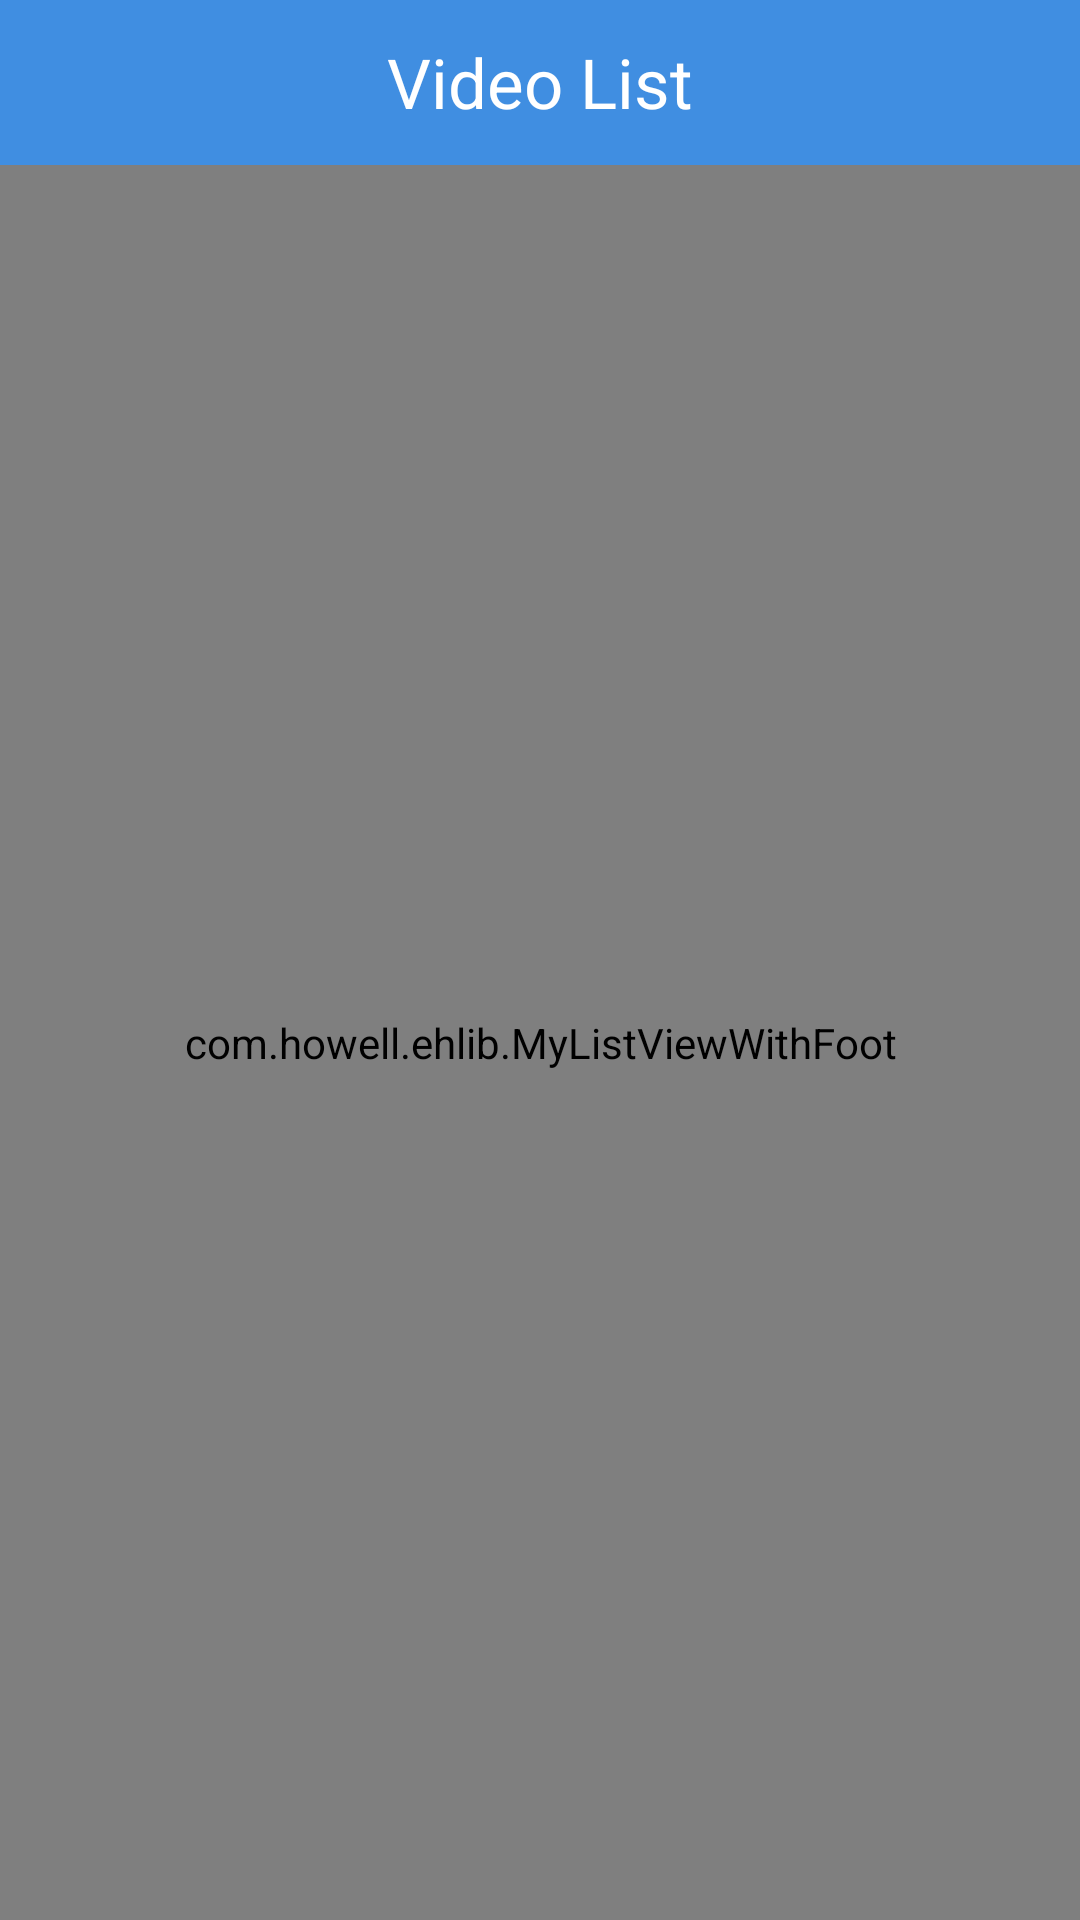

This screen was rendered from an Android layout file. Write that file and the resources it references.
<!-- AndroidManifest.xml: fallback theme Theme.MaterialComponents.DayNight.NoActionBar -->
<!-- res/layout/video_list.xml -->
<?xml version="1.0" encoding="utf-8"?>
<LinearLayout xmlns:android="http://schemas.android.com/apk/res/android"
    android:layout_width="match_parent"
    android:layout_height="match_parent"
    android:background="#FFFFFFFF"
    android:orientation="vertical" >

    <RelativeLayout
        android:layout_width="match_parent"
        android:layout_height="55dip"
        android:background="@color/title_blue" >

        <TextView
            android:layout_width="match_parent"
            android:layout_height="55dip"
            android:gravity="center"
            android:text="@string/video_list"
            android:textColor="#FFFFFFFF"
            android:textSize="23sp" />

        <ImageButton
            android:id="@+id/ib_search"
            android:layout_width="wrap_content"
            android:layout_height="wrap_content"
            android:layout_alignParentRight="true"
            android:layout_centerVertical="true"
            android:layout_marginRight="25dp"
            android:src="@drawable/ic_search"
            android:background="#00000000" />

    </RelativeLayout>
    
    <FrameLayout
        android:layout_width="match_parent"
        android:layout_height="match_parent" >
        
        <ImageView
            android:id="@+id/iv_no_replay"
            android:layout_width="wrap_content"
            android:layout_height="wrap_content"
            android:layout_gravity="center"
            android:src="@drawable/no_videos"
            android:visibility="gone"/>

	    <com.howell.ehlib.MyListViewWithFoot
	        android:id="@id/android:list"
	        android:layout_width="fill_parent"
	        android:layout_height="fill_parent" />
    </FrameLayout>

</LinearLayout>
<!-- resources referenced by this layout -->
<resources>
  <color name="title_blue">#408EE1</color>
  <string name="video_list">Video List</string>
</resources>
